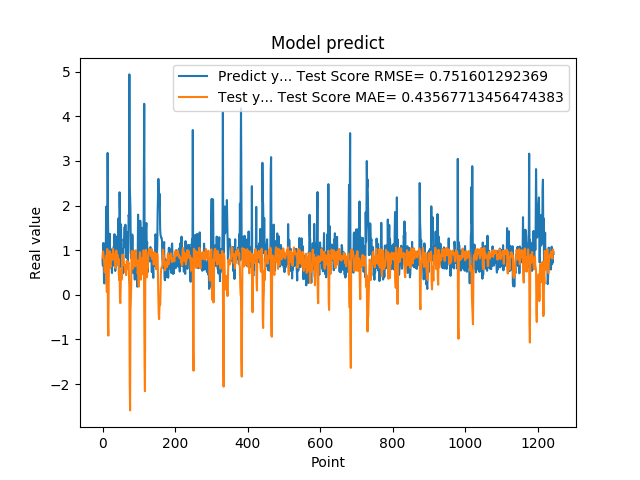

The data file committed next to this chart (first rows):
7.932850122450000319e-01, 8.438324729575424898e-01
6.538396477699999210e-01, 9.745748214147523791e-01
1.160789966579999888e+00, 9.514124268307435628e-01
8.085789680480000019e-01, 8.065322576920258557e-01
3.743770122530000188e-01, 7.835084180903706397e-01
2.556999921800000020e-01, 6.748474176372185607e-01
4.893150031570000502e-01, 4.997509208308535400e-01
1.151844024660000132e+00, 5.689134941836052617e-01
7.372779846189999597e-01, 7.230729871403731579e-01
1.088750958439999916e+00, 7.711121276114263345e-01
1.975852966309999958e+00, 8.803206812050532459e-01
8.547700047490001118e-01, 2.722958240911784733e-01
7.977370023729999371e-01, 6.662668850653194474e-02
1.052428960799999924e+00, 1.027141822729375598e+00
3.179450988770000208e+00, 9.122159672965725052e-01
1.797067999840000541e+00, -6.548602651432575694e-01
1.056702017779999947e+00, -9.137865233290022315e-01
8.751260042189999977e-01, 2.719824515486591321e-01
6.645399928090000019e-01, 8.734017538292706551e-01
7.571684122089999969e-01, 9.370464748972480162e-01
1.368484020229999931e+00, 9.754596044949234157e-01
9.052469730380000579e-01, 6.898132815169899512e-01
1.032060980800000083e+00, 6.233951329464233471e-01
6.141330003739999821e-01, 9.098557863064042905e-01
9.733130335809999645e-01, 8.015316861139769600e-01
6.452289819719999597e-01, 8.986116092932955324e-01
4.894390106200000035e-01, 8.641478409055011189e-01
8.408679962160000576e-01, 7.833914521430318523e-01
7.771940231319999226e-01, 8.404477030975843199e-01
6.755350232119999854e-01, 1.033151933253870336e+00
6.592059731480000018e-01, 9.716029648987486445e-01
1.084153056139999904e+00, 9.294747463442276647e-01
9.314100146290000826e-01, 8.585215480522412346e-01
1.359479665760000122e+00, 8.481100985712466400e-01
7.633988261220000515e-01, 7.032919129450131424e-01
5.357339978220000409e-01, 6.010326539567147908e-01
6.781889796259998882e-01, 8.415842965402127174e-01
7.839810252189999273e-01, 8.535443558180419998e-01
1.169367671010000054e+00, 9.921480972550901223e-01
1.015287995340000027e+00, 8.328903981929510758e-01
9.259430170060000131e-01, 7.738681283995652027e-01
1.319244027140000108e+00, 8.971103989811584078e-01
9.717460274700000511e-01, 7.301953739151051392e-01
1.176299691200000108e+00, 6.665588778760075384e-01
1.714609026910000056e+00, 8.093542673048164104e-01
1.307337045669999975e+00, 4.368718741240538161e-01
6.186890006069999393e-01, 3.322579016905043425e-01
2.298435926440000276e+00, 5.830493628505017956e-01
1.808241009709999680e+00, -6.539336283862397237e-02
8.794149756429999742e-01, -1.855095875567373820e-01
1.570945024490000064e+00, 2.301080470279146528e-01
1.578516006470000121e+00, 5.586343458752138780e-01
6.200309991839999535e-01, 3.532454211697392266e-01
9.928810000419999726e-01, 3.420362902181762199e-01
4.551869928839999968e-01, 8.923513042655326633e-01
1.017398953439999865e+00, 6.918285631121222634e-01
8.378469943999999892e-01, 7.650507605875767059e-01
4.884769916529999589e-01, 9.036929940340330258e-01
1.246340990070000210e+00, 7.859237041902830123e-01
1.209630966189999990e+00, 6.654244571443544976e-01
1.252451062200000020e+00, 6.706547813672932845e-01
... 1,184 more rows
